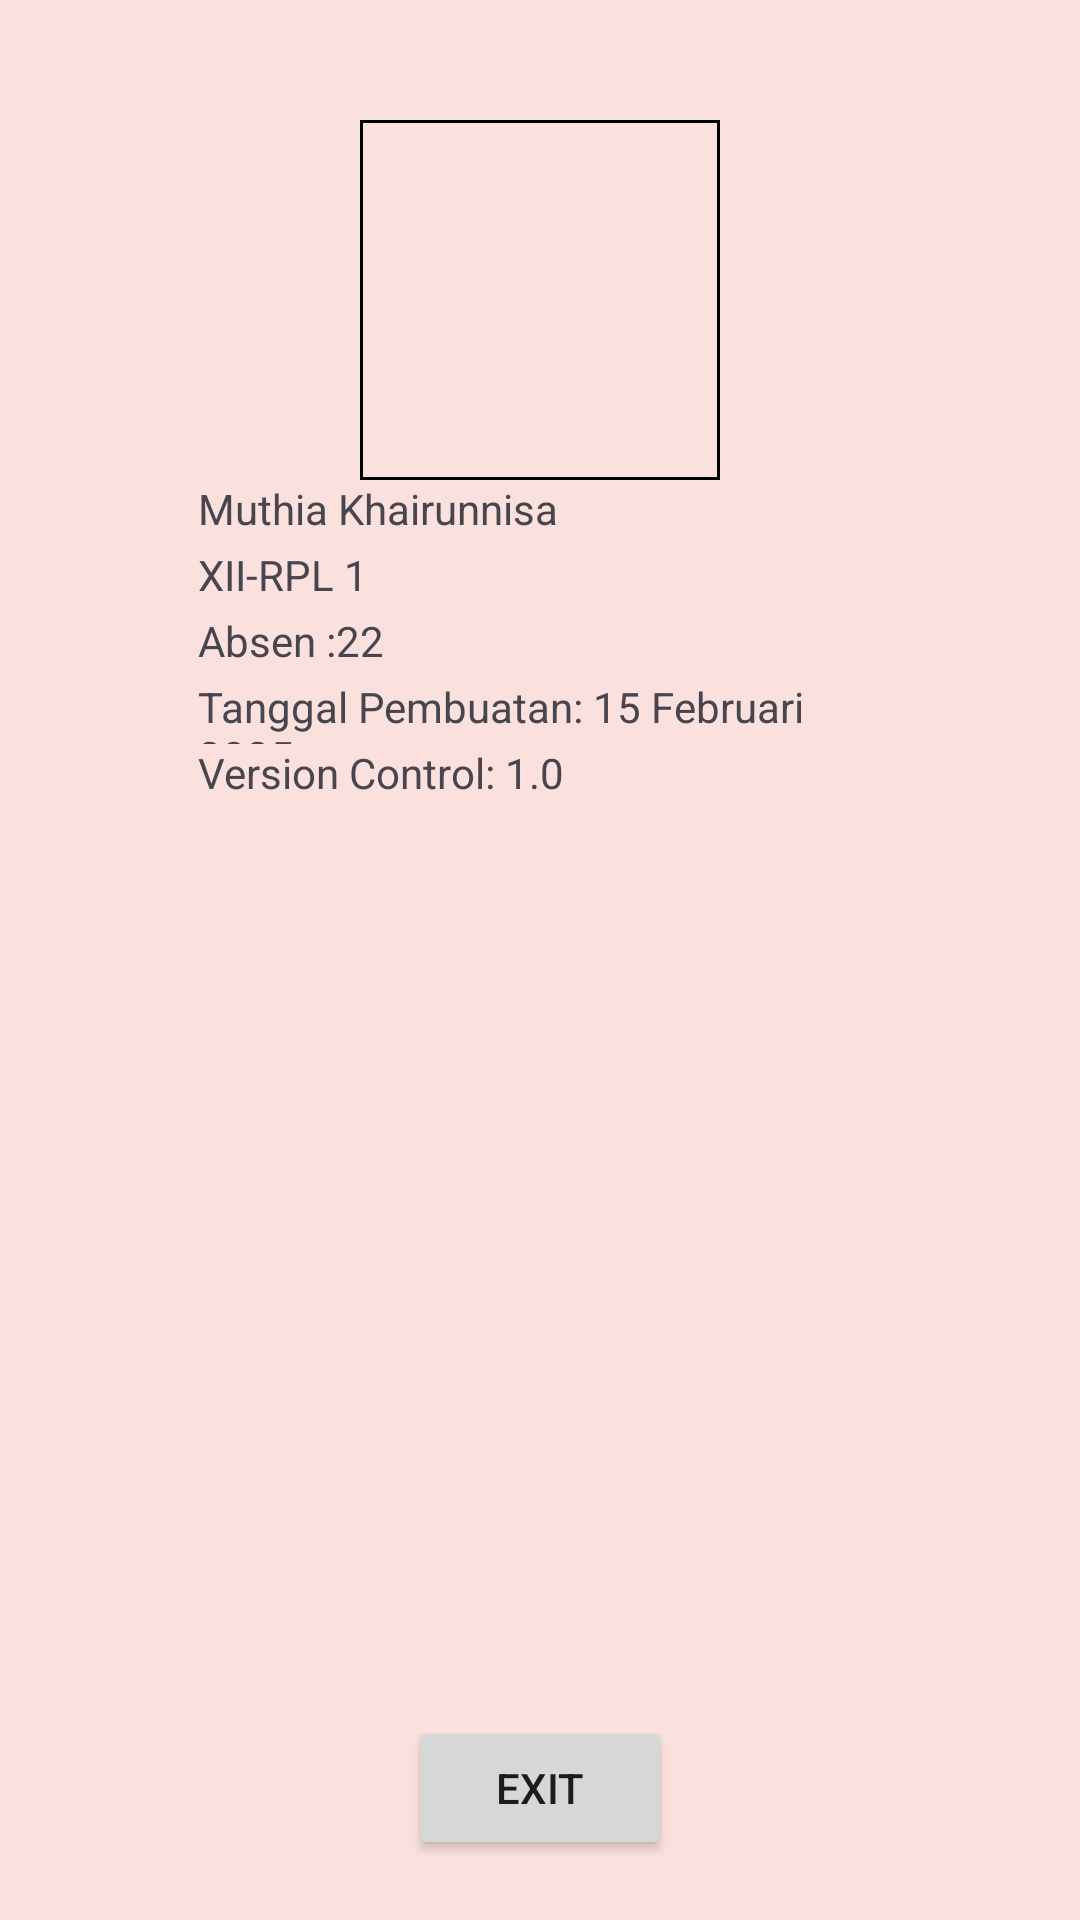

Layout XML and referenced resources for this Android screen:
<!-- AndroidManifest.xml: application theme Theme.Tugas_pakRian__1 -->
<!-- res/layout/activity_about.xml -->
<?xml version="1.0" encoding="utf-8"?>
<androidx.constraintlayout.widget.ConstraintLayout xmlns:android="http://schemas.android.com/apk/res/android"
    xmlns:app="http://schemas.android.com/apk/res-auto"
    xmlns:tools="http://schemas.android.com/tools"
    android:id="@+id/main"
    android:background="@color/purple_200"
    android:layout_width="match_parent"
    android:layout_height="match_parent"
    tools:context=".About">

    
    <com.google.android.material.imageview.ShapeableImageView
        android:id="@+id/profileImage"
        android:layout_width="120dp"
        android:layout_height="120dp"
        android:layout_marginTop="40dp"
        android:src="@drawable/ic_launcher_foreground"
        android:scaleType="centerCrop"
        android:contentDescription="Profile Image"
        app:strokeWidth="2dp"
        app:strokeColor="@color/black"
        app:shapeAppearanceOverlay="@style/RoundedImage"
        app:layout_constraintTop_toTopOf="parent"
        app:layout_constraintStart_toStartOf="parent"
        app:layout_constraintEnd_toEndOf="parent"
        android:clickable="true"
        android:focusable="true"/>

    <TextView
        android:id="@+id/textView3"
        android:layout_width="228dp"
        android:layout_height="22dp"
        android:text="@string/nama"
        app:layout_constraintTop_toBottomOf="@id/profileImage"
        app:layout_constraintStart_toStartOf="parent"
        app:layout_constraintEnd_toEndOf="parent"/>

    <TextView
        android:id="@+id/textView4"
        android:layout_width="228dp"
        android:layout_height="22dp"
        android:text="@string/kelas"
        app:layout_constraintTop_toBottomOf="@id/textView3"
        app:layout_constraintStart_toStartOf="parent"
        app:layout_constraintEnd_toEndOf="parent"/>

    <TextView
        android:id="@+id/textView5"
        android:layout_width="228dp"
        android:layout_height="22dp"
        android:text="@string/absen"
        app:layout_constraintTop_toBottomOf="@id/textView4"
        app:layout_constraintStart_toStartOf="parent"
        app:layout_constraintEnd_toEndOf="parent"/>

    <TextView
        android:id="@+id/textView6"
        android:layout_width="228dp"
        android:layout_height="22dp"
        android:text="@string/tglpembuatan"
        app:layout_constraintTop_toBottomOf="@id/textView5"
        app:layout_constraintStart_toStartOf="parent"
        app:layout_constraintEnd_toEndOf="parent"/>

    <TextView
        android:id="@+id/textView7"
        android:layout_width="228dp"
        android:layout_height="22dp"
        android:text="@string/version"
        app:layout_constraintTop_toBottomOf="@id/textView6"
        app:layout_constraintStart_toStartOf="parent"
        app:layout_constraintEnd_toEndOf="parent"/>

    <Button
        android:id="@+id/btnExit"
        android:layout_width="wrap_content"
        android:layout_height="wrap_content"
        android:text="EXIT"
        app:layout_constraintBottom_toBottomOf="parent"
        app:layout_constraintStart_toStartOf="parent"
        app:layout_constraintEnd_toEndOf="parent"
        android:layout_marginBottom="20dp"/>

</androidx.constraintlayout.widget.ConstraintLayout>
<!-- resources referenced by this layout -->
<resources>
  <color name="black">#FF000000</color>
  <color name="purple_200">#FAE1DD</color>
  <string name="absen">Absen :22</string>
  <string name="kelas">XII-RPL 1</string>
  <string name="nama">Muthia Khairunnisa</string>
  <string name="tglpembuatan">Tanggal Pembuatan: 15 Februari 2025</string>
  <string name="version">Version Control: 1.0</string>
  <style name="Theme.Tugas_pakRian__1" parent="Base.Theme.Tugas_pakRian__1" />
  <style name="Base.Theme.Tugas_pakRian__1" parent="Theme.Material3.DayNight.NoActionBar">
          
          
      </style>
</resources>
